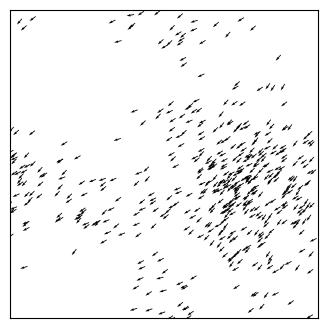

The matplotlib source for this figure:
import matplotlib.pyplot as plt
import numpy as np

"""
Create Your Own Active Matter Simulation (With Python)
Philip Mocz (2021) Princeton Univeristy, @PMocz

Simulate Viscek model for flocking birds

"""



def main():
	""" Finite Volume simulation """
	
	# Simulation parameters
	vmag         = 1.0       # velocity
	eta          = 0.5       # random fluctuation in angle (in radians)
	L            = 10        # size of box
	R            = 1         # interaction radius
	dt           = 0.2       # time step
	Nt           = 200      # number of time steps
	N            = 500       # number of birds
	plotRealTime = True
	
	# Initialize
	np.random.seed(17)            # set the random number generator seed

	# bird positions
	x = np.random.rand(N,1)*L
	y = np.random.rand(N,1)*L
	
	# bird velocities
	theta = 2 * np.pi * np.random.rand(N,1)
	vx = vmag * np.cos(theta)
	vy = vmag * np.sin(theta)
	
	# Prep figure
	fig = plt.figure(figsize=(4,4), dpi=80)
	ax = plt.gca()
	
	# Simulation Main Loop
	for i in range(Nt):

		# move
		x += vx*dt
		y += vy*dt
		
		# apply periodic BCs
		x = x % L
		y = y % L
		
		# find mean angle of neighbors within R
		mean_theta = theta
		for b in range(N):
			neighbors = (x-x[b])**2+(y-y[b])**2 < R**2
			sx = np.sum(np.cos(theta[neighbors]))
			sy = np.sum(np.sin(theta[neighbors]))
			mean_theta[b] = np.arctan2(sy, sx)
			
		# add random perturbations
		theta = mean_theta + eta*(np.random.rand(N,1)-0.5)
		
		# update velocities
		vx = vmag * np.cos(theta)
		vy = vmag * np.sin(theta)
		
		# plot in real time
		if plotRealTime or (i == Nt-1):
			plt.cla()
			plt.quiver(x,y,vx,vy)
			ax.set(xlim=(0, L), ylim=(0, L))
			ax.set_aspect('equal')	
			ax.get_xaxis().set_visible(False)
			ax.get_yaxis().set_visible(False)
			plt.pause(0.001)
				
	# Save figure
	plt.savefig('activematter.png',dpi=240)
	plt.show()
	    
	return 0



if __name__== "__main__":
  main()

